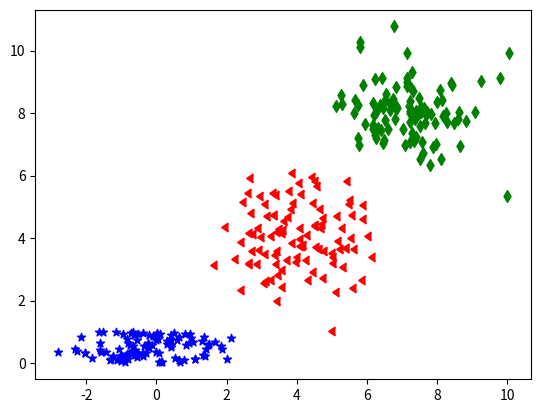

Python code for this plot:
import numpy as np
import matplotlib.pyplot as plt

'''
散点图：
    只画点，不用线连接起来。 
    可以通过每个点的坐标、颜色、大小和形状表示不同的特征值
    plt.scatter(
                x,                  # x轴坐标数组          
                y,                  # y轴坐标数组 
                marker='',          # 点型 圆圈('o')、方块('s')、三角形('^')等
                s=10,               # 大小  
                color='',           # 颜色
                edgecolor='',       # 边缘颜色
                facecolor='',       # 填充色
                zorder=''           # 图层序号
    )
'''
n = 100
# 7:  期望值  : 均值
# 8:  标准差 : 震荡幅度
# n: 数字生成数量
x1 = np.random.normal(7, 1, n)
y1 = np.random.normal(8, 1, n)

x2 = np.random.randn(n)  # 标准正态分布
y2 = np.random.rand(n)

data = np.random.normal(4, 1, (n, 1, 2))
x3 = data[:, :, 0]  # 所有面的，所有行(共1行)，第0列
y3 = data[..., 1]  # 所有面的，所有行(共1行)，第1列

plt.scatter(x1, y1, color='g', marker='d')
plt.scatter(x2, y2, color='b', marker='*')  # 标准正态分布
plt.scatter(x3, y3, color='r', marker=8)

plt.show()
